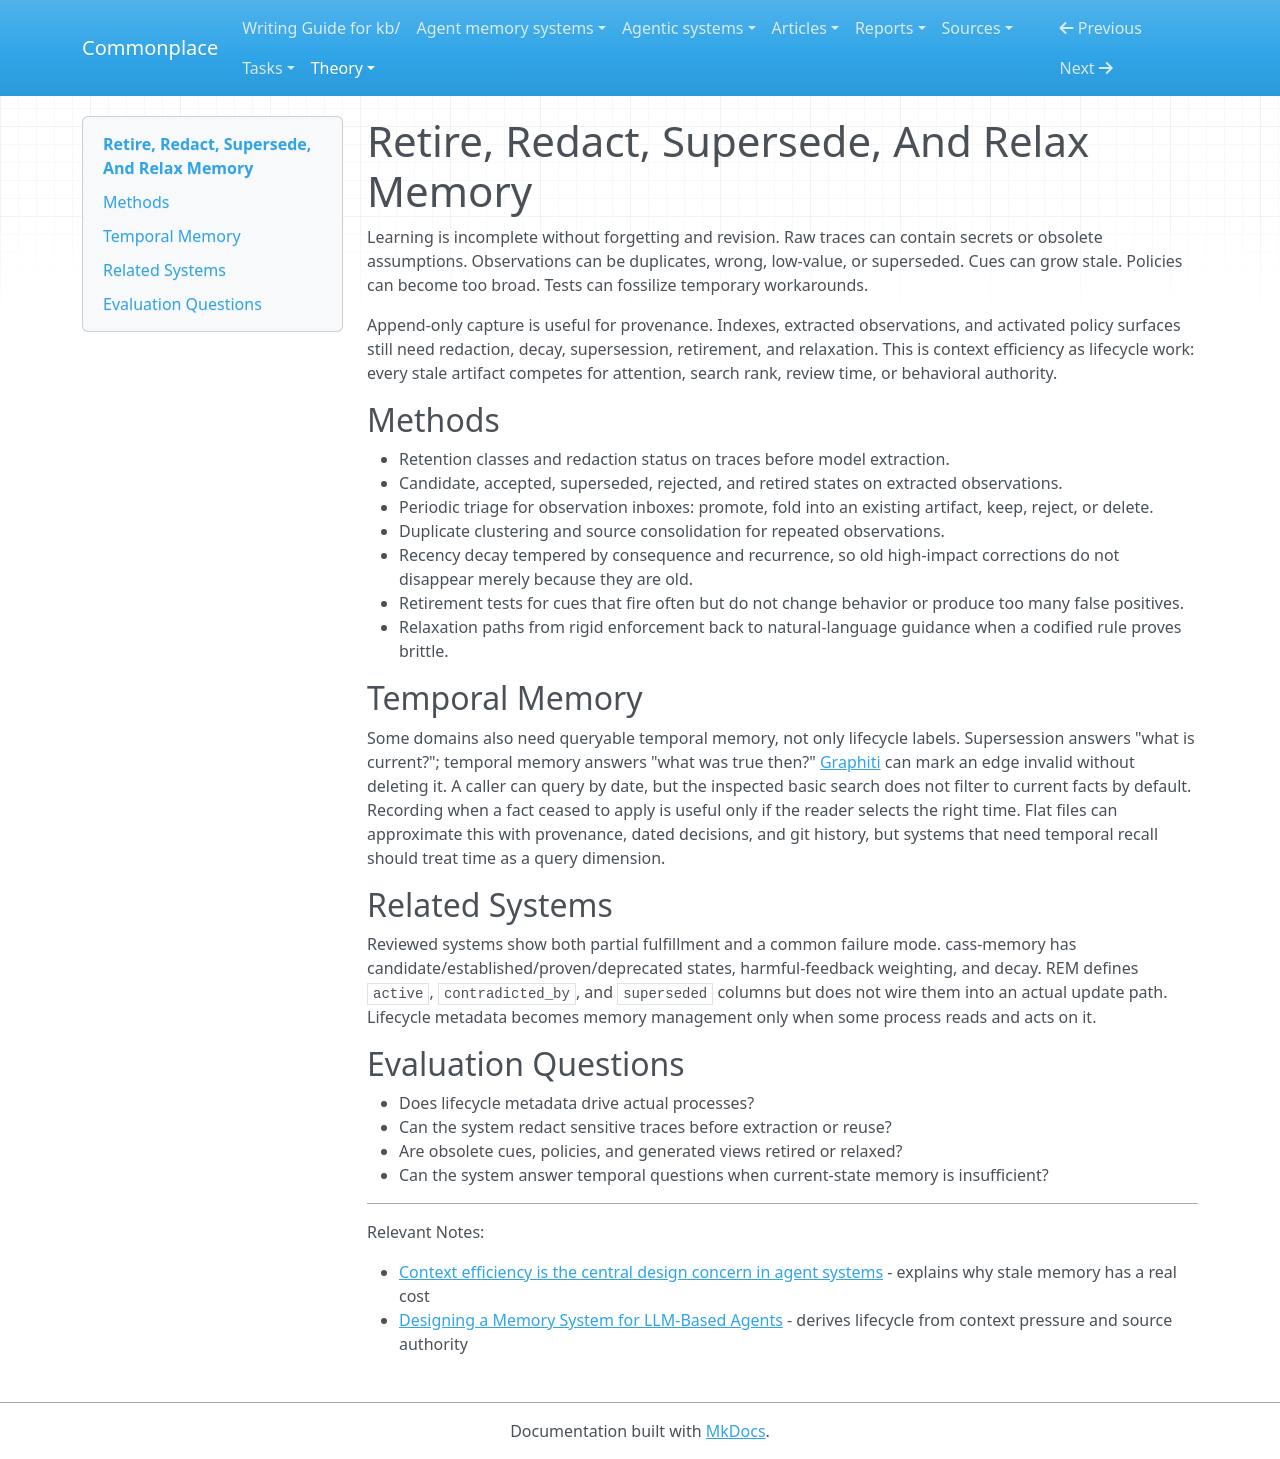

repository: zby/commonplace · page: theory/agent-memory-requirements/retire-redact-supersede-relax/index.html · generator: mkdocs

---
description: "Memory systems need lifecycle operations for redaction, decay, supersession, retirement, relaxation, and temporal validity"
type: types/note.md
traits: [has-external-sources]
tags: [agent-memory, context-engineering, constraining, learning-theory]
---

# Retire, Redact, Supersede, And Relax Memory

Learning is incomplete without forgetting and revision. Raw traces can contain secrets or obsolete assumptions. Observations can be duplicates, wrong, low-value, or superseded. Cues can grow stale. Policies can become too broad. Tests can fossilize temporary workarounds.

Append-only capture is useful for provenance. Indexes, extracted observations, and activated policy surfaces still need redaction, decay, supersession, retirement, and relaxation. This is context efficiency as lifecycle work: every stale artifact competes for attention, search rank, review time, or behavioral authority.

## Methods

- Retention classes and redaction status on traces before model extraction.
- Candidate, accepted, superseded, rejected, and retired states on extracted observations.
- Periodic triage for observation inboxes: promote, fold into an existing artifact, keep, reject, or delete.
- Duplicate clustering and source consolidation for repeated observations.
- Recency decay tempered by consequence and recurrence, so old high-impact corrections do not disappear merely because they are old.
- Retirement tests for cues that fire often but do not change behavior or produce too many false positives.
- Relaxation paths from rigid enforcement back to natural-language guidance when a codified rule proves brittle.

## Temporal Memory

Some domains also need queryable temporal memory, not only lifecycle labels. Supersession answers "what is current?"; temporal memory answers "what was true then?" [Graphiti](../../agentic-system-analyses/retained/getzep--graphiti/memory.md#mem-clm-withdrawal-scope) can mark an edge invalid without deleting it. A caller can query by date, but the inspected basic search does not filter to current facts by default. Recording when a fact ceased to apply is useful only if the reader selects the right time. Flat files can approximate this with provenance, dated decisions, and git history, but systems that need temporal recall should treat time as a query dimension.

## Related Systems

Reviewed systems show both partial fulfillment and a common failure mode. cass-memory has candidate/established/proven/deprecated states, harmful-feedback weighting, and decay. REM defines `active`, `contradicted_by`, and `superseded` columns but does not wire them into an actual update path. Lifecycle metadata becomes memory management only when some process reads and acts on it.

## Evaluation Questions

- Does lifecycle metadata drive actual processes?
- Can the system redact sensitive traces before extraction or reuse?
- Are obsolete cues, policies, and generated views retired or relaxed?
- Can the system answer temporal questions when current-state memory is insufficient?

---

Relevant Notes:

- [Context efficiency is the central design concern in agent systems](../context-efficiency-is-the-central-design-concern-in-agent-systems.md) - explains why stale memory has a real cost
- [Designing a Memory System for LLM-Based Agents](../designing-agent-memory-systems.md) - derives lifecycle from context pressure and source authority
